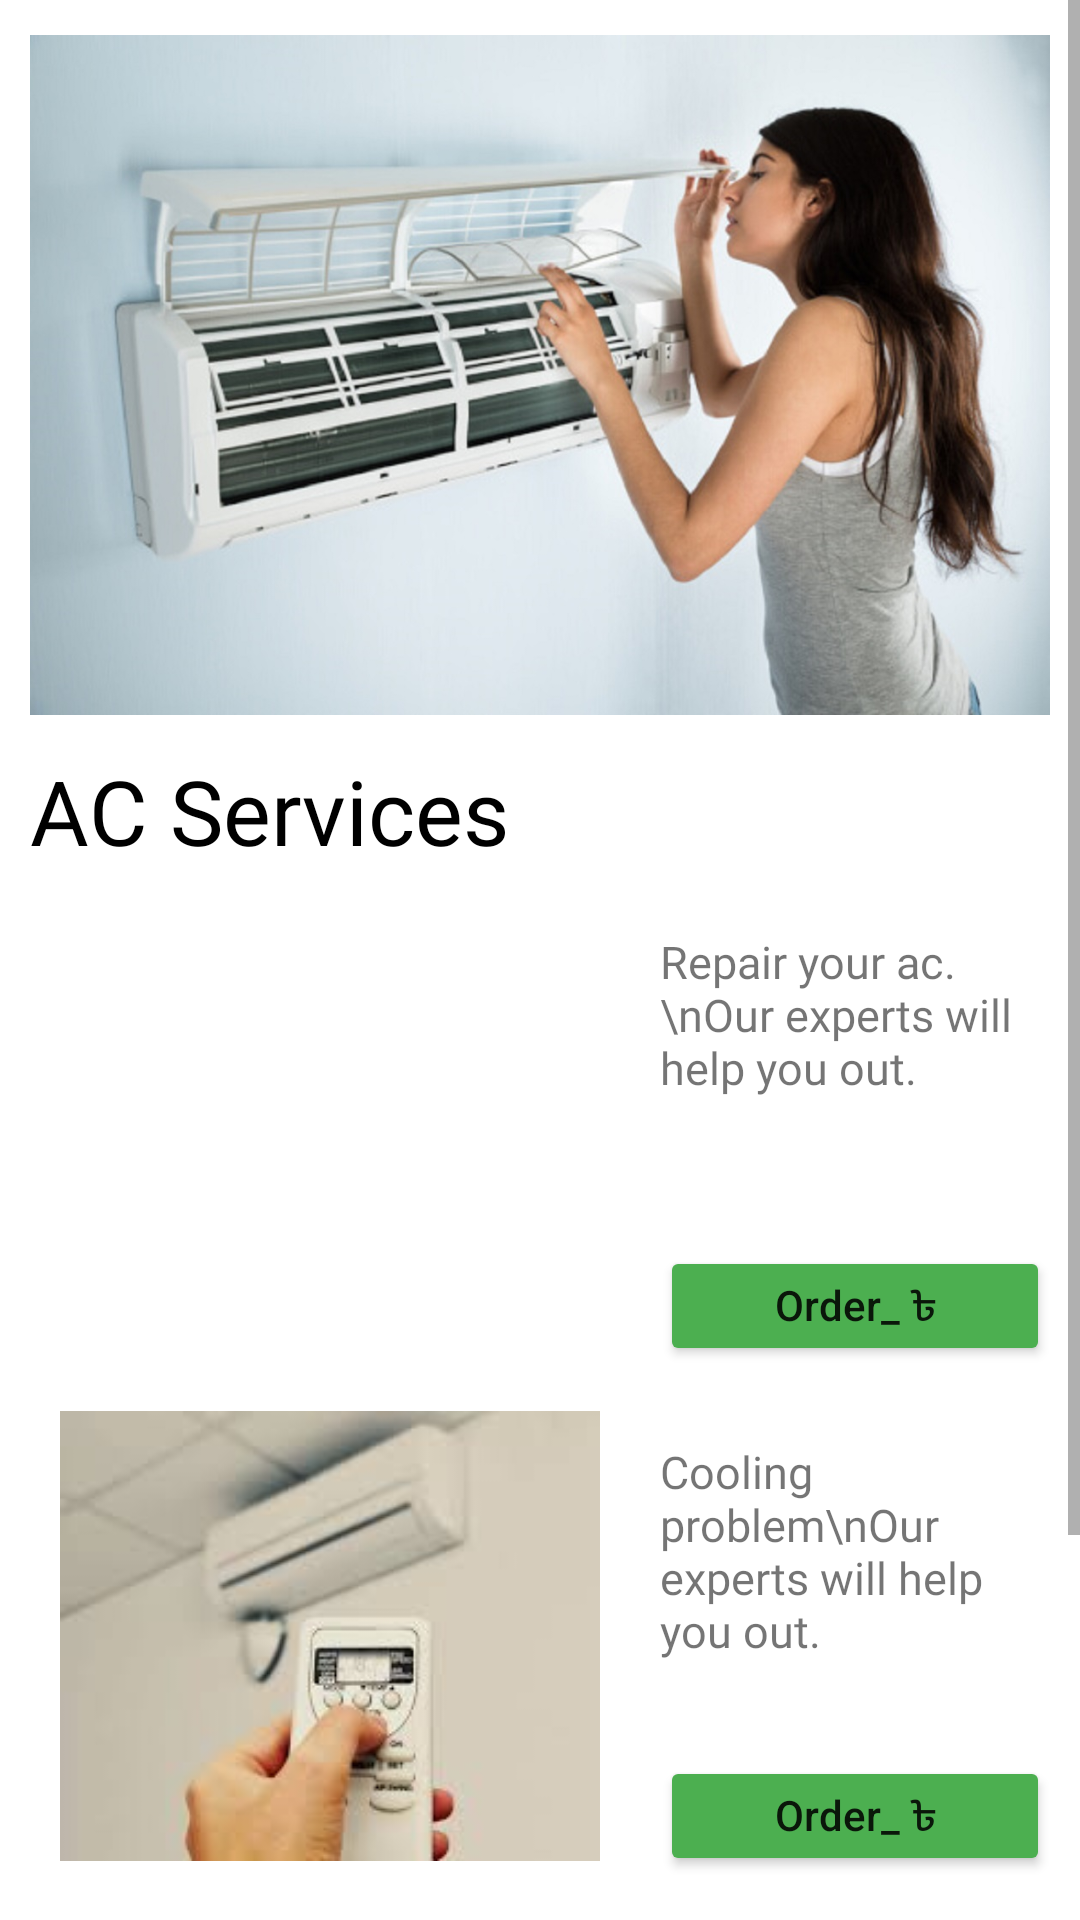

Produce the Android XML layout that renders to this screen, including the resource entries it uses.
<!-- AndroidManifest.xml: application theme Theme.Backbenchers -->
<!-- res/layout/activity_aircondition.xml -->
<?xml version="1.0" encoding="utf-8"?>

<ScrollView
    xmlns:android="http://schemas.android.com/apk/res/android"
    xmlns:app="http://schemas.android.com/apk/res-auto"
    xmlns:tools="http://schemas.android.com/tools"
    android:layout_width="match_parent"
    android:layout_height="match_parent"
    tools:context=".Aircondition"
    android:orientation="vertical">

    <LinearLayout
        android:layout_width="match_parent"
        android:layout_height="match_parent"
        android:orientation="vertical"
        >



        <ImageView
            android:layout_width="match_parent"
            android:layout_height="250dp"
            android:padding="10dp"
            android:src="@drawable/ac5" />




        <TextView
            android:layout_width="match_parent"
            android:layout_height="wrap_content"
            android:text="AC Services"
            android:textColor="@color/black"
            android:fontFamily="@font/aclonica"
            android:layout_marginLeft="10dp"
            android:textSize="30sp"
            />
        <LinearLayout
            android:layout_width="match_parent"
            android:layout_height="wrap_content"
            android:orientation="horizontal"
            >

            <ImageView
                android:layout_width="200dp"
                android:layout_height="150dp"
                android:layout_margin="10dp"
                android:src="@drawable/ac2"

                />

            <LinearLayout
                android:layout_width="wrap_content"
                android:layout_height="wrap_content"
                android:orientation="vertical"
                android:paddingRight="10dp"

                >
                <TextView
                    android:layout_width="wrap_content"
                    android:layout_height="105dp"
                    android:textSize="15sp"
                    android:text="Repair your ac.\nOur experts will help you out."

                    android:gravity="start"
                    android:fontFamily="@font/aclonica"
                    android:layout_marginTop="20dp"
                    />

                <Button
                    android:layout_width="match_parent"
                    android:layout_height="40dp"
                    android:textSize="14sp"
                    android:textAllCaps="false"
                    android:id="@+id/s1"
                    android:text="Order_ ৳"
                    android:backgroundTint="#4CAF50"

                    />
            </LinearLayout>




        </LinearLayout>

        <LinearLayout
            android:layout_width="match_parent"
            android:layout_height="wrap_content"
            android:orientation="horizontal"
            >

            <ImageView
                android:layout_width="200dp"
                android:layout_height="150dp"
                android:layout_margin="10dp"

                android:src="@drawable/ac4"
                />

            <LinearLayout
                android:layout_width="wrap_content"
                android:layout_height="wrap_content"
                android:orientation="vertical"
                android:paddingRight="10dp"

                >
                <TextView
                    android:layout_width="wrap_content"
                    android:layout_height="105dp"
                    android:textSize="15sp"
                    android:text="Cooling problem\nOur experts will help you out."
                    android:gravity="start"
                    android:fontFamily="@font/aclonica"
                    android:layout_marginTop="20dp"
                    />

                <Button
                    android:layout_width="match_parent"
                    android:layout_height="40dp"
                    android:textSize="14sp"
                    android:textAllCaps="false"
                    android:id="@+id/s2"
                    android:text="Order_ ৳"
                    android:backgroundTint="#4CAF50"

                    />
            </LinearLayout>



        </LinearLayout>

        <LinearLayout
            android:layout_width="match_parent"
            android:layout_height="wrap_content"
            android:orientation="horizontal"
            >

            <ImageView
                android:layout_width="200dp"
                android:layout_height="150dp"
                android:layout_margin="10dp"
                android:src="@drawable/ac6"

                />

            <LinearLayout
                android:layout_width="wrap_content"
                android:layout_height="wrap_content"
                android:orientation="vertical"
                android:paddingRight="10dp"

                >
                <TextView
                    android:layout_width="wrap_content"
                    android:layout_height="105dp"
                    android:textSize="15sp"
                    android:text="Fix your car ac\nOur experts will help you out."
                    android:gravity="start"
                    android:fontFamily="@font/aclonica"
                    android:layout_marginTop="20dp"
                    />

                <Button
                    android:layout_width="match_parent"
                    android:layout_height="40dp"
                    android:textSize="14sp"
                    android:textAllCaps="false"
                    android:id="@+id/s3"
                    android:text="Order_ ৳"
                    android:backgroundTint="#4CAF50"

                    />
            </LinearLayout>




        </LinearLayout>

    </LinearLayout>

</ScrollView>
<!-- resources referenced by this layout -->
<resources>
  <color name="black">#FF000000</color>
  <!-- drawable ac4: jpg bitmap (drawable, 4356 bytes) -->
  <!-- drawable ac5: jpg bitmap (drawable, 149410 bytes) -->
  <!-- drawable ac6: jpg bitmap (drawable, 6340 bytes) -->
  <style name="Theme.Backbenchers" parent="Theme.MaterialComponents.DayNight.NoActionBar">
          
          <item name="colorPrimary">@color/purple_500</item>
          <item name="colorPrimaryVariant">@color/purple_700</item>
          <item name="colorOnPrimary">@color/white</item>
          
          <item name="colorSecondary">@color/teal_200</item>
          <item name="colorSecondaryVariant">@color/teal_700</item>
          <item name="colorOnSecondary">@color/black</item>
          
          <item name="android:statusBarColor" tools:targetApi="l">?attr/colorPrimaryVariant</item>
  
          
      </style>
  <color name="purple_500">#4CAF50</color>
  <color name="purple_700">#673AB7</color>
  <color name="white">#FFFFFFFF</color>
  <color name="teal_200">#FF03DAC5</color>
  <color name="teal_700">#FF018786</color>
</resources>
